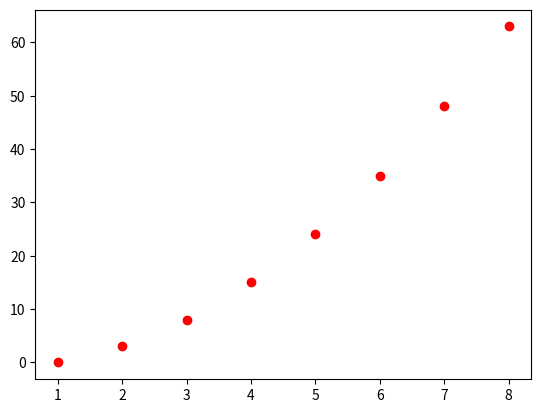

Reproduce this figure in Python.
%matplotlib inline

import matplotlib.pyplot as plt
import numpy as np

x = np.array([1,2,3,4,5,6,7,8])
y = x ** 2 - 1

plt.scatter(x,y,color="red")